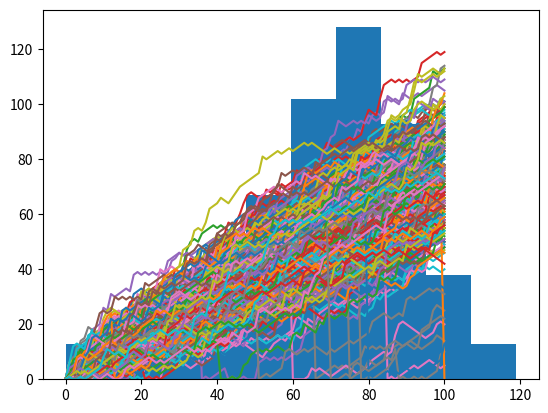

The script that saved this image:
import numpy as np
import matplotlib.pyplot as plt

if __name__ == "__main__":
    np.random.seed(123)
    print(np.random.rand())
    print(np.random.randint(1, 7))  # Generates a dice output 1 to 6

    # step = 50

    # Roll the dice
    # dice = np.random.randint(1, 7)

    # if dice <= 2:
    #     step = step - 1
    # elif 2 < dice <= 5:
    #     step = step + 1
    # else:
    #     step = step + np.random.randint(1, 7)
    #
    # # Print out dice and step
    # print(dice)
    # print(step)

    # NumPy is imported, seed is set

    # Initialize random_walk

    random_walk = [0]
    # Complete the ___
    for x in range(100):
        # Set step: last element in random_walk
        step = random_walk[-1]

        # Roll the dice
        dice = np.random.randint(1, 7)

        # Determine next step
        if dice <= 2:
            step = max(0, step - 1)
        elif dice <= 5:
            step = step + 1
        else:
            step = step + np.random.randint(1, 7)

        # append next_step to random_walk
        random_walk.append(step)

    # Print random_walk
    plt.plot(random_walk)
    plt.xlabel("dice throw")
    plt.ylabel("steps")
    plt.title("Random Walk")
    plt.show()


# numpy and matplotlib imported, seed set.

# initialize and populate all_walks
all_walks = []
for i in range(10) :
    random_walk = [0]
    for x in range(100) :
        step = random_walk[-1]
        dice = np.random.randint(1,7)
        if dice <= 2:
            step = max(0, step - 1)
        elif dice <= 5:
            step = step + 1
        else:
            step = step + np.random.randint(1,7)
        random_walk.append(step)
    all_walks.append(random_walk)

# Convert all_walks to NumPy array: np_aw
np_aw = np.array(all_walks)

# Plot np_aw and show
plt.plot(np_aw)
plt.show()
# Clear the figure
plt.clf()

# Transpose np_aw: np_aw_t

np_aw_t = np.transpose(np_aw)
print(np_aw_t)
# Plot np_aw_t and show
plt.plot(np_aw_t)
plt.show()


# numpy and matplotlib imported, seed set

# Simulate random walk 250 times
all_walks = []
for i in range(250) :
    random_walk = [0]
    for x in range(100) :
        step = random_walk[-1]
        dice = np.random.randint(1,7)
        if dice <= 2:
            step = max(0, step - 1)
        elif dice <= 5:
            step = step + 1
        else:
            step = step + np.random.randint(1,7)

        # Implement clumsiness
        if np.random.rand() <= 0.001 :
            step = 0

        random_walk.append(step)
    all_walks.append(random_walk)

# Create and plot np_aw_t
np_aw_t = np.transpose(np.array(all_walks))
plt.plot(np_aw_t)
plt.show()

# numpy and matplotlib imported, seed set

# Simulate random walk 500 times
all_walks = []
for i in range(500) :
    random_walk = [0]
    for x in range(100) :
        step = random_walk[-1]
        dice = np.random.randint(1,7)
        if dice <= 2:
            step = max(0, step - 1)
        elif dice <= 5:
            step = step + 1
        else:
            step = step + np.random.randint(1,7)
        if np.random.rand() <= 0.001 :
            step = 0
        random_walk.append(step)
    all_walks.append(random_walk)

# Create and plot np_aw_t
np_aw_t = np.transpose(np.array(all_walks))

# Select last row from np_aw_t: ends
ends = np_aw_t[-1,:]

# Plot histogram of ends, display plot
plt.hist(ends)
plt.show()